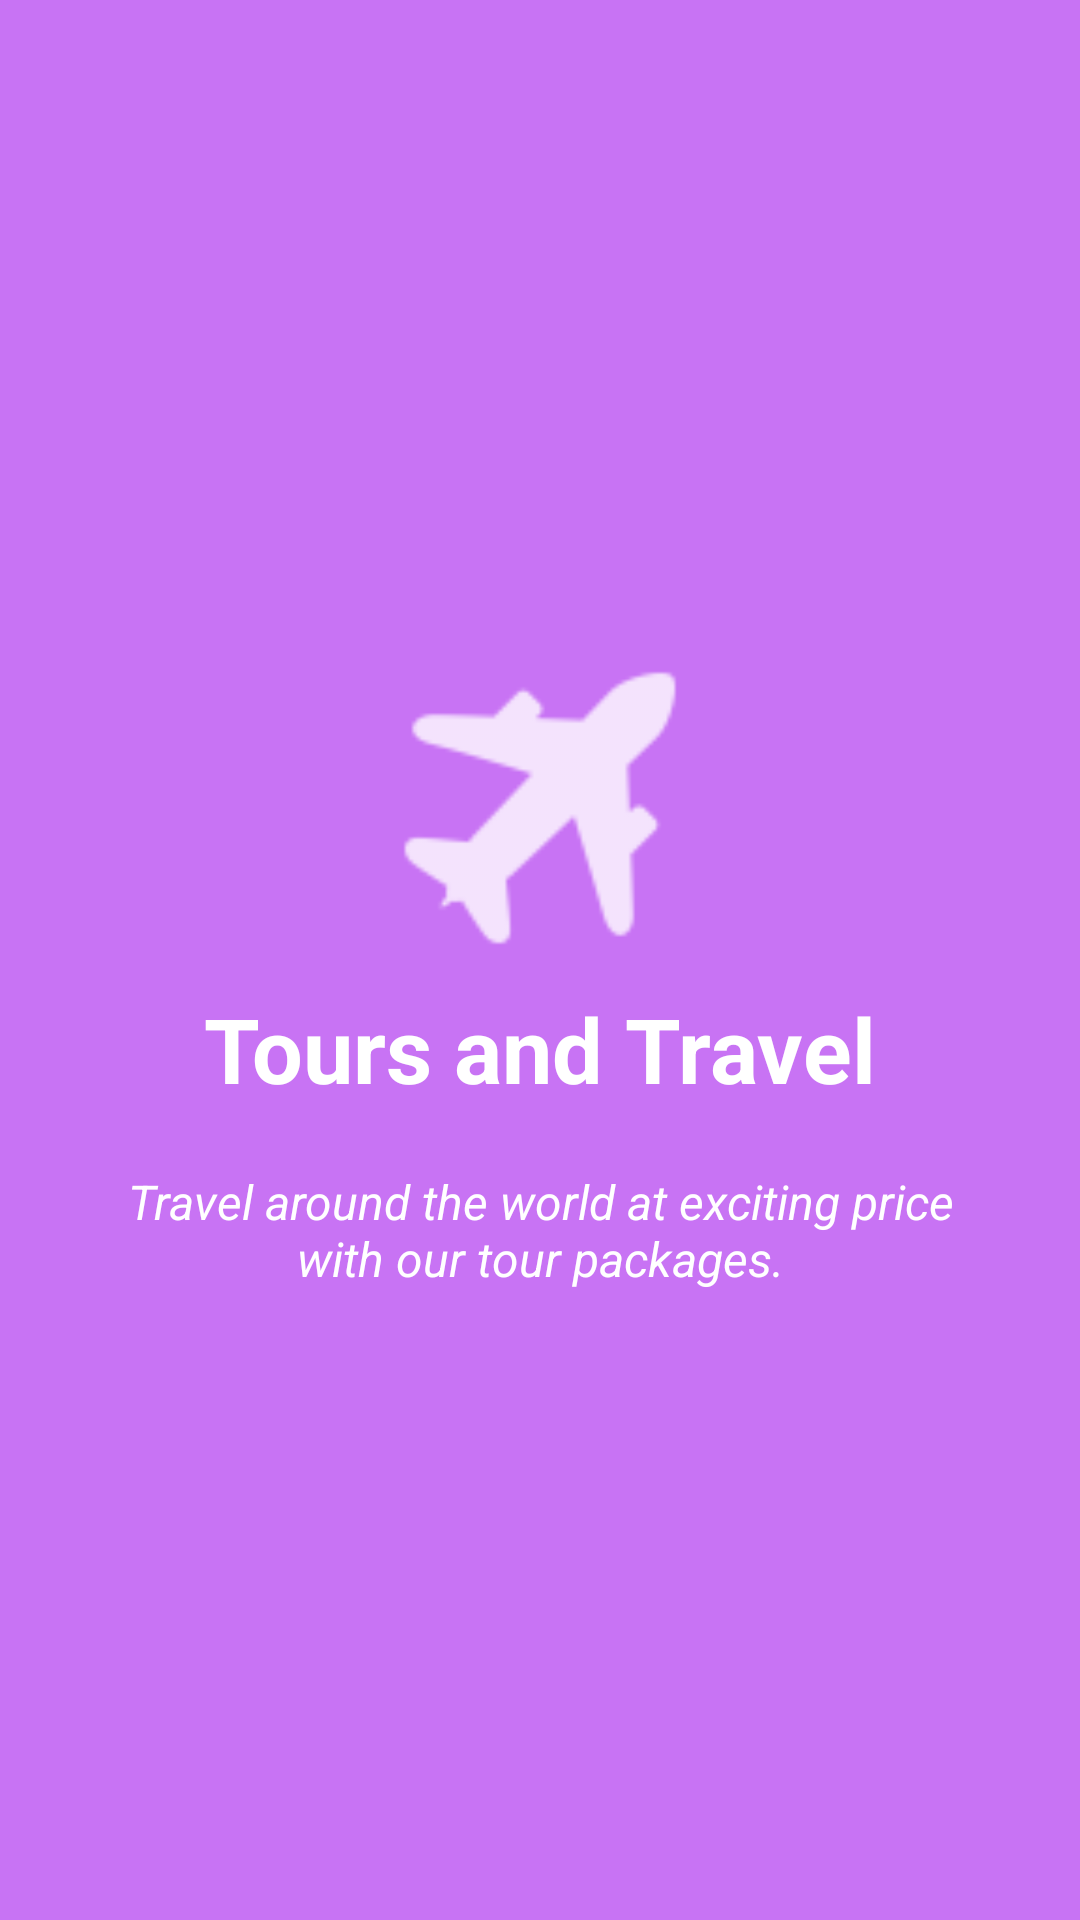

Layout XML and referenced resources for this Android screen:
<!-- AndroidManifest.xml: application theme AppTheme -->
<!-- res/layout/welcome_slide4.xml -->
<?xml version="1.0" encoding="utf-8"?>
<RelativeLayout xmlns:android="http://schemas.android.com/apk/res/android"
    android:layout_width="match_parent"
    android:layout_height="match_parent"
    android:background="@color/bg_screen4">


    <LinearLayout
        android:layout_width="wrap_content"
        android:layout_height="wrap_content"
        android:layout_centerInParent="true"
        android:gravity="center_horizontal"
        android:orientation="vertical">

        <ImageView
            android:layout_width="@dimen/img_width_height"
            android:layout_height="@dimen/img_width_height"
            android:layout_gravity="center"
            android:src="@drawable/ic_action_travel" />

        <TextView
            android:layout_width="wrap_content"
            android:layout_height="wrap_content"
            android:text="@string/slide_4_title"
            android:textColor="@android:color/white"
            android:textSize="@dimen/slide_title"
            android:textStyle="bold" />

        <TextView
            android:layout_width="wrap_content"
            android:layout_height="wrap_content"
            android:layout_marginTop="20dp"
            android:textStyle="italic"
            android:fontFamily="sans-serif"
            android:paddingLeft="@dimen/desc_padding"
            android:paddingRight="@dimen/desc_padding"
            android:text="@string/slide_4_desc"
            android:textAlignment="center"
            android:textColor="@android:color/white"
            android:textSize="@dimen/slide_desc" />

    </LinearLayout>

</RelativeLayout>
<!-- resources referenced by this layout -->
<resources>
  <color name="bg_screen4">#c873f4</color>
  <dimen name="desc_padding">40dp</dimen>
  <dimen name="img_width_height">120dp</dimen>
  <dimen name="slide_desc">16sp</dimen>
  <dimen name="slide_title">30dp</dimen>
  <!-- drawable ic_action_travel: png bitmap (drawable-hdpi, 697 bytes) -->
  <string name="slide_4_desc">Travel around the world at exciting price with our tour packages.</string>
  <string name="slide_4_title">Tours and Travel</string>
  <style name="AppTheme" parent="Theme.AppCompat.Light.NoActionBar">
          
          <item name="colorPrimary">@color/colorPrimary</item>
          <item name="colorPrimaryDark">@color/colorPrimaryDark</item>
          <item name="colorAccent">@color/colorAccent</item>
      </style>
  <color name="colorPrimary">#3F51B5</color>
  <color name="colorPrimaryDark">#2196F3</color>
  <color name="colorAccent">#FF6D00</color>
</resources>
